Image classification data set "augmented_synth_line" (psykodan/aiPrint-Data-Creation on GitHub). Class labels (3): good, over-printed, under-printed.

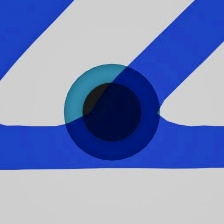
Label: good

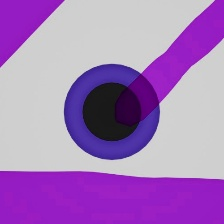
Label: under-printed

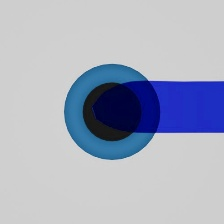
Label: good

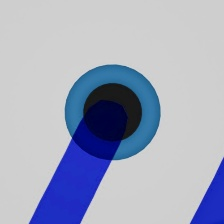
Label: under-printed

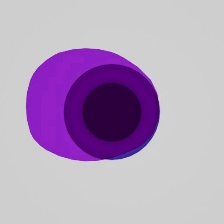
Label: over-printed

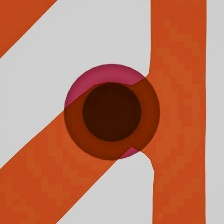
Label: over-printed
